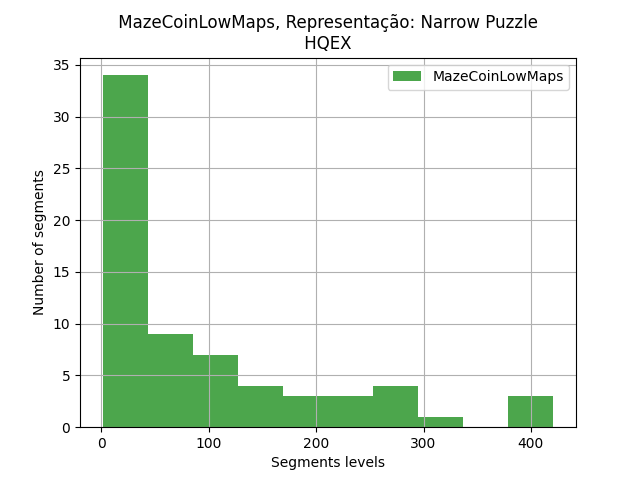

The data file committed next to this chart (first rows):
segments, segments
0, 235
1, 264
2, 11
3, 395
4, 255
5, 7
6, 57
7, 7
8, 3
9, 316
12, 234
13, 3
14, 234
15, 164
16, 1
17, 74
18, 1
19, 14
21, 1
22, 5
23, 72
25, 8
26, 105
27, 381
28, 421
29, 43
30, 34
32, 1
33, 74
34, 157
35, 158
36, 203
37, 2
38, 14
39, 1
40, 17
41, 254
42, 2
43, 4
45, 5
46, 51
47, 288
48, 54
49, 105
50, 1
51, 16
52, 173
54, 12
55, 19
56, 3
57, 90
58, 4
59, 1
60, 158
61, 1
62, 100
63, 97
66, 114
67, 54
68, 68
... 8 more rows
